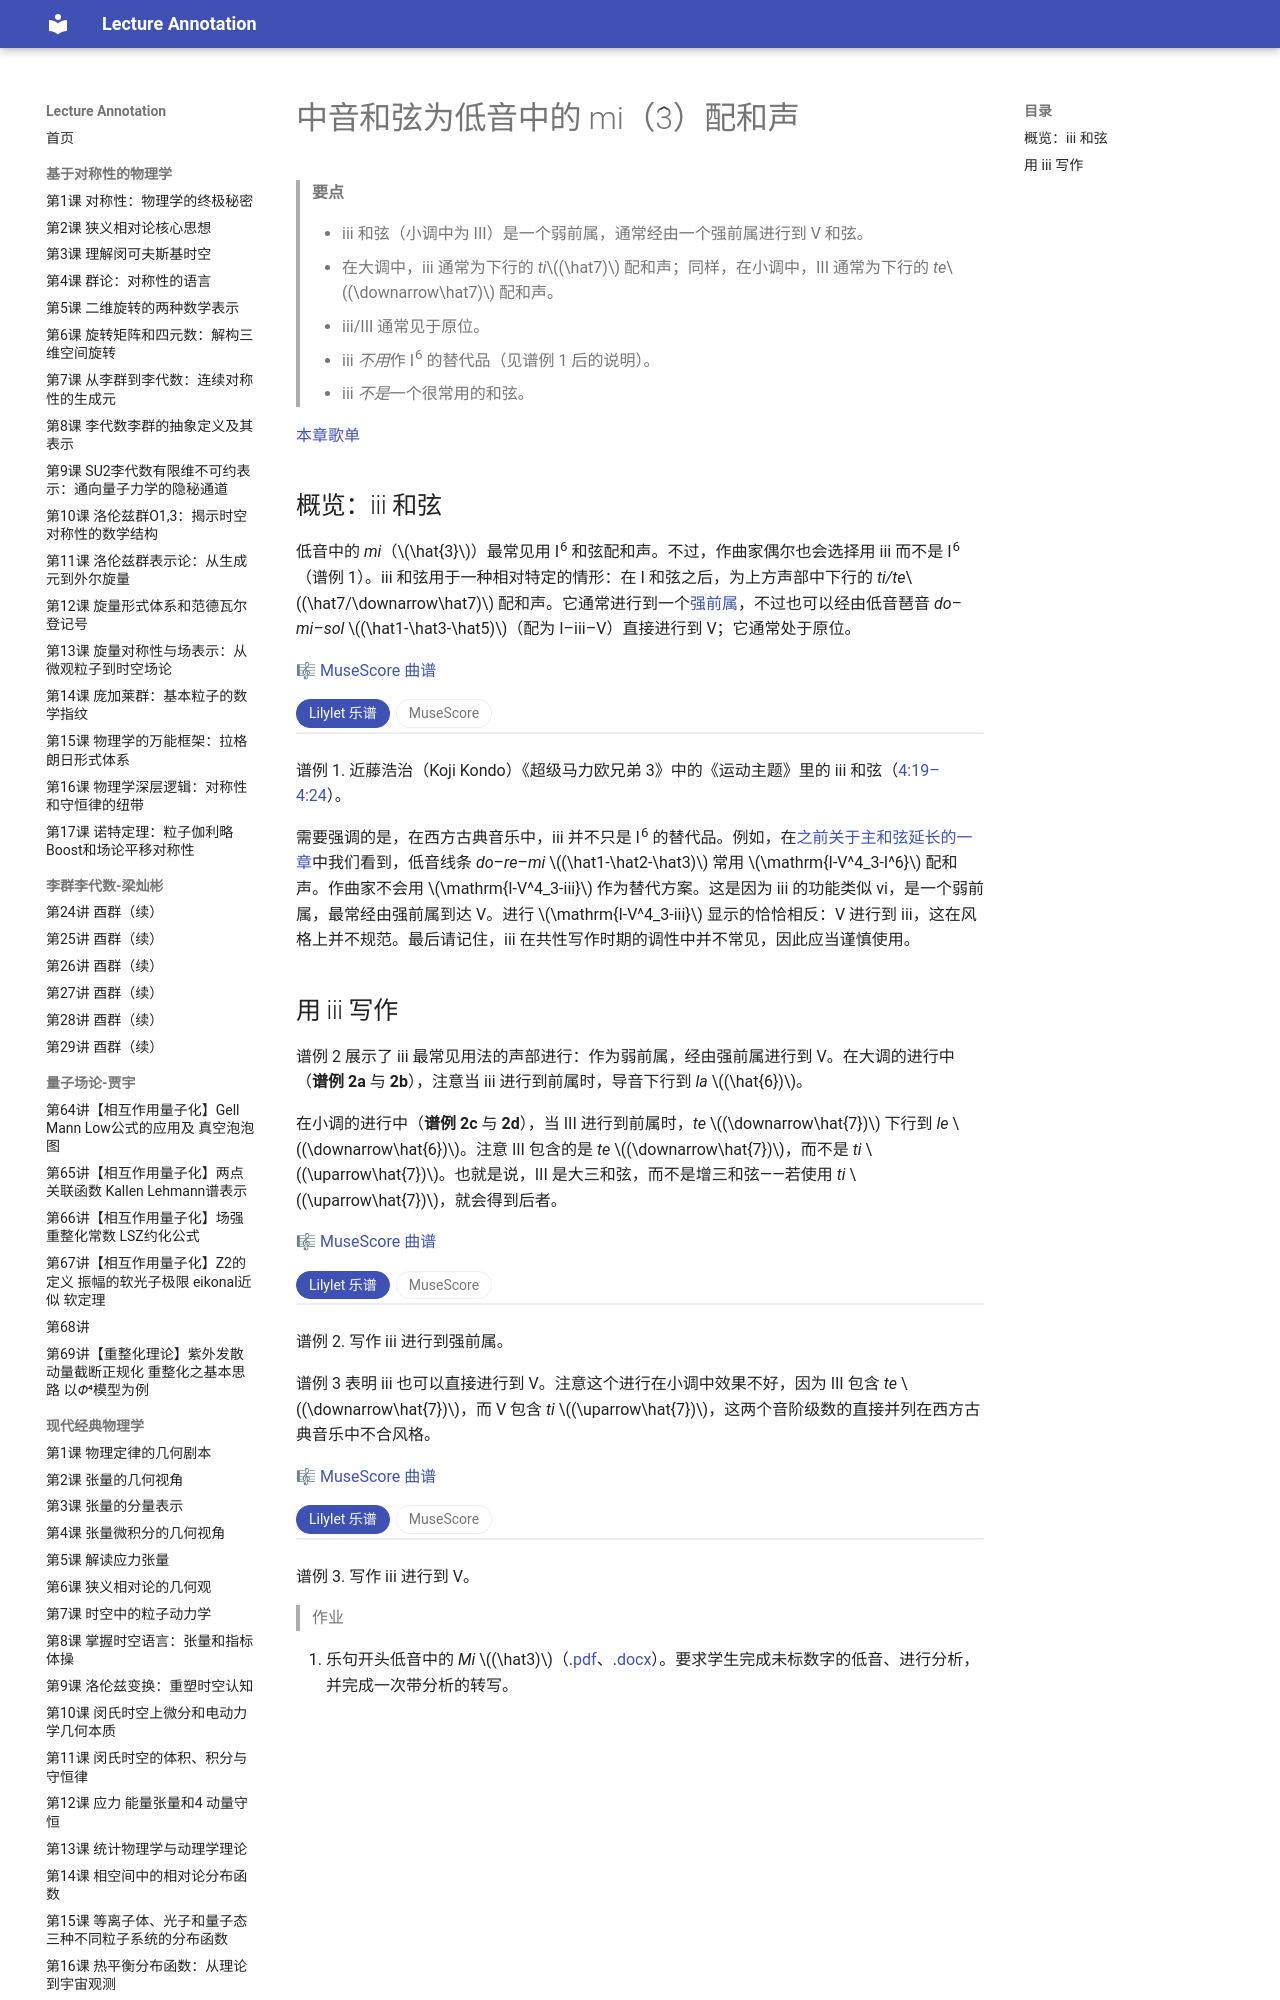

repository: k-l-lambda/lecture-annotation · page: ebooks/omt-v2/03-diatonic-harmony/12-the-mediant/index.html · generator: mkdocs

---
title: "中音和弦为低音中的 mi（3̂）配和声"
slug: "the-mediant"
source: "https://viva.pressbooks.pub/openmusictheory/chapter/the-mediant/"
authors: ["John Peterson"]
license: "CC BY-SA 4.0"
modified: "2025-07-15"
---

# 中音和弦为低音中的 mi（3̂）配和声

> **要点**
>
> - iii 和弦（小调中为 III）是一个弱前属，通常经由一个强前属进行到 V 和弦。
> - 在大调中，iii 通常为下行的 *ti*$(\hat7)$ 配和声；同样，在小调中，III 通常为下行的 *te*$(\downarrow\hat7)$ 配和声。
> - iii/III 通常见于原位。
> - iii *不用*作 I<sup>6</sup> 的替代品（见谱例 1 后的说明）。
> - iii *不是*一个很常用的和弦。

[本章歌单](https://open.spotify.com/playlist/2XNToKwJashIJyeDofCHZS?si=a1de674c2b384717)

## 概览：iii 和弦

低音中的 *mi*（$\hat{3}$）最常见用 I<sup>6</sup> 和弦配和声。不过，作曲家偶尔也会选择用 iii 而不是 I<sup>6</sup>（谱例 1）。iii 和弦用于一种相对特定的情形：在 I 和弦之后，为上方声部中下行的 *ti/te*$(\hat7/\downarrow\hat7)$ 配和声。它通常进行到一个[强前属](03-strong-predominants.md)，不过也可以经由低音琶音 *do–mi–sol* $(\hat1-\hat3-\hat5)$（配为 I–iii–V）直接进行到 V；它通常处于原位。

🎼 [MuseScore 曲谱](https://musescore.com/user/32728834/scores/6258824)

<!-- embed-begin: https://musescore.com/user/32728834/scores/6258824 -->
<div class="omt-switch" data-omt-switch>
<div class="omt-switch-bar" role="tablist"><button type="button" role="tab" aria-selected="true" data-pane="lilylet">Lilylet 乐谱</button><button type="button" role="tab" aria-selected="false" data-pane="musescore">MuseScore</button></div>
<div class="omt-switch-pane" role="tabpanel" data-pane="lilylet" markdown="1">

```lyl.play
[staves "{-}"]

\staff "1" \key c \major \numericTimeSignature \time 4/4 \clef "treble" <ds' fs>8[ <e g>8 <e g>8 <ds fs>8] <e g>8[ <e g>8 <ds fs>8 <e g>8] \\
\staff "2" \clef "bass" c,8[ c'8 c,8 c'8] e,8[ e'8 e,8 e'8] | %1

\staff "1" <f' a>8[ <e gs>8 <f a>8 \grace { <f a>8 } <g b>8~] <g b>8[ <f a>8 <e g>8 <d f>8] \\
\staff "2" f,8[ f'8 f,8 g8] r2 | %2

\staff "1" <ds' fs>8[ <e g>8 <e g>8 <ds fs>8] <e g>8[ <e g>8 <ds fs>8 <e g>8] \\
\staff "2" c,8[ c'8 c,8 c'8] e,8[ e'8 e,8 e'8] | %3

\staff "1" <f' a>8[ <e gs>8 <f a>8 <gs b>8] r8 <c, d>8 <fs gs>4 \\
\staff "2" f,8[ f'8 f,8 g8] r2 | %4
```

</div>
<div class="omt-switch-pane omt-embed omt-embed-musescore" role="tabpanel" data-pane="musescore" hidden><iframe data-src="https://musescore.com/user/32728834/scores/6258824/embed" title="MuseScore" loading="lazy" style="height: 450px" allow="autoplay; fullscreen" allowfullscreen></iframe></div>
</div>
<!-- embed-end -->

谱例 1. 近藤浩治（Koji Kondo）《超级马力欧兄弟 3》中的《运动主题》里的 iii 和弦（[4:19–4:24](https://open.spotify.com/track/7xGGMrIo22rfpoaFmV1dVd?si=2a9edd4390574f8b)）。

需要强调的是，在西方古典音乐中，iii 并不只是 I<sup>6</sup> 的替代品。例如，在[之前关于主和弦延长的一章](06-inverted-v7s.md)中我们看到，低音线条 *do*–*re*–*mi* $(\hat1-\hat2-\hat3)$ 常用 $\mathrm{I-V^4_3-I^6}$ 配和声。作曲家不会用 $\mathrm{I-V^4_3-iii}$ 作为替代方案。这是因为 iii 的功能类似 vi，是一个弱前属，最常经由强前属到达 V。进行 $\mathrm{I-V^4_3-iii}$ 显示的恰恰相反：V 进行到 iii，这在风格上并不规范。最后请记住，iii 在共性写作时期的调性中并不常见，因此应当谨慎使用。
